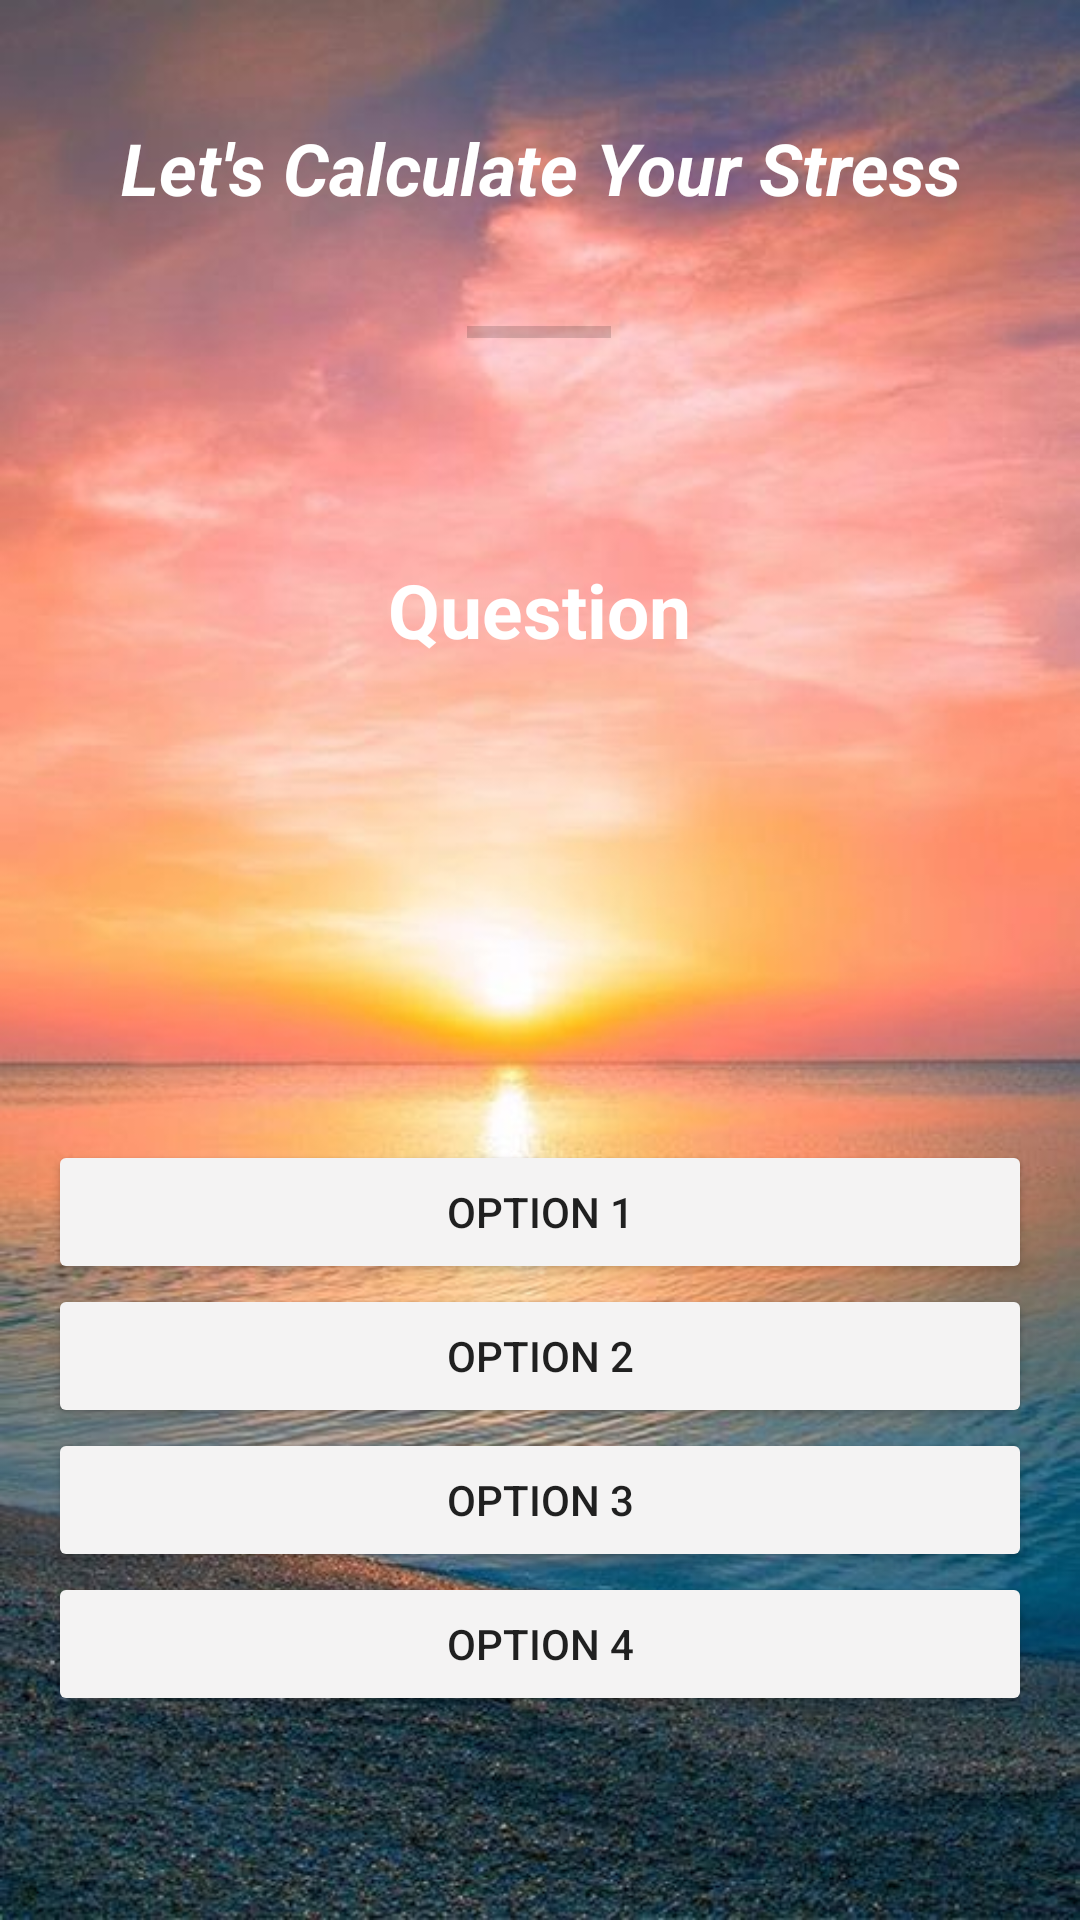

Write the Android layout XML for this screen, with the resource values it uses.
<!-- AndroidManifest.xml: application theme Theme.Mindwellness -->
<!-- res/layout/activity_stress.xml -->
<androidx.constraintlayout.widget.ConstraintLayout xmlns:android="http://schemas.android.com/apk/res/android"
    xmlns:app="http://schemas.android.com/apk/res-auto"
    xmlns:tools="http://schemas.android.com/tools"
    android:layout_width="match_parent"
    android:layout_height="match_parent"
    android:background="@drawable/background"
    android:padding="16dp"
    >

    <ImageView
        android:id="@+id/imgBack"
        android:layout_width="40dp"
        android:layout_height="35dp"
        android:layout_gravity="center_vertical"
        android:background="@drawable/next"
        android:backgroundTint="@color/white"
        android:rotationY="170"
        app:layout_constraintStart_toStartOf="parent"
        app:layout_constraintTop_toTopOf="parent" />

    <TextView
        android:id="@+id/txt_calulate"
        android:layout_width="match_parent"
        android:layout_height="wrap_content"
        android:layout_marginStart="16dp"
        android:layout_marginTop="16dp"
        android:layout_marginEnd="16dp"
        android:gravity="center"
        android:text="Let's Calculate Your Stress"
        android:textAppearance="?android:textAppearanceLarge"
        android:textColor="@color/white"
        android:textSize="24sp"
        android:textStyle="bold|italic"
        app:layout_constraintBottom_toTopOf="@+id/progressBar"
        app:layout_constraintEnd_toEndOf="parent"
        app:layout_constraintStart_toStartOf="parent"
        app:layout_constraintTop_toTopOf="parent" />

    <ProgressBar
        android:id="@+id/progressBar"
        android:layout_width="wrap_content"
        android:layout_height="wrap_content"
        android:layout_marginTop="23dp"
        android:layout_marginBottom="60dp"
        style="?android:attr/progressBarStyleHorizontal"
        app:layout_constraintBottom_toTopOf="@+id/questionTextView"
        app:layout_constraintEnd_toEndOf="@+id/txt_calulate"
        app:layout_constraintHorizontal_bias="0.498"
        app:layout_constraintStart_toStartOf="@+id/txt_calulate"
        app:layout_constraintTop_toBottomOf="@+id/txt_calulate" />

    <TextView
        android:id="@+id/questionTextView"
        android:layout_width="300dp"
        android:layout_height="wrap_content"
        android:layout_marginBottom="160dp"
        android:gravity="center"
        android:text="Question"
        android:textAppearance="?android:textAppearanceLarge"
        android:textColor="@color/white"
        android:textSize="25sp"
        android:textStyle="bold"
        app:layout_constraintBottom_toTopOf="@+id/option1Button"
        app:layout_constraintEnd_toEndOf="@+id/progressBar"
        app:layout_constraintStart_toStartOf="@+id/progressBar" />

    <Button
        android:id="@+id/option1Button"
        android:layout_width="match_parent"
        android:layout_height="wrap_content"
        android:text="Option 1"
        app:backgroundTint="#F4F3F3"
        app:cornerRadius="25dp"
        app:layout_constraintBottom_toTopOf="@+id/option2Button"
        app:layout_constraintEnd_toEndOf="@+id/questionTextView"
        app:layout_constraintHorizontal_bias="0.493"
        app:layout_constraintStart_toStartOf="@+id/questionTextView"
        app:strokeColor="@color/white" />

    <Button
        android:id="@+id/option2Button"
        android:layout_width="match_parent"
        android:layout_height="wrap_content"
        android:text="Option 2"
        app:backgroundTint="#F4F3F3"
        app:cornerRadius="25dp"
        app:layout_constraintBottom_toTopOf="@+id/option3Button"
        app:layout_constraintEnd_toEndOf="parent"
        app:layout_constraintStart_toStartOf="@+id/option1Button"
        app:strokeColor="@color/white" />

    <Button
        android:id="@+id/option3Button"
        android:layout_width="match_parent"
        android:layout_height="wrap_content"
        android:text="Option 3"
        app:backgroundTint="#F4F3F3"
        app:cornerRadius="25dp"
        app:layout_constraintBottom_toTopOf="@+id/option4Button"
        app:layout_constraintEnd_toEndOf="@+id/option2Button"
        app:layout_constraintHorizontal_bias="0.0"
        app:layout_constraintStart_toStartOf="@+id/option2Button"
        app:strokeColor="@color/white" />

    <Button
        android:id="@+id/option4Button"
        android:layout_width="match_parent"
        android:layout_height="wrap_content"
        android:layout_marginBottom="52dp"
        android:text="Option 4"
        app:backgroundTint="#F4F3F3"
        app:cornerRadius="25dp"
        app:layout_constraintBottom_toBottomOf="parent"
        app:layout_constraintEnd_toEndOf="@+id/option3Button"
        app:layout_constraintHorizontal_bias="0.0"
        app:layout_constraintStart_toStartOf="@+id/option3Button"
        app:strokeColor="@color/white" />


</androidx.constraintlayout.widget.ConstraintLayout>
<!-- resources referenced by this layout -->
<resources>
  <!-- drawable background: jpg bitmap (drawable-v24, 63580 bytes) -->
  <style name="Theme.Mindwellness" parent="Theme.MaterialComponents.DayNight.DarkActionBar">
          <item name="colorPrimary">@color/purple_200</item>
          <item name="colorPrimaryVariant">@color/purple_700</item>
          <item name="colorOnPrimary">@color/black</item>
          
          <item name="colorSecondary">@color/teal_200</item>
          <item name="colorSecondaryVariant">@color/teal_200</item>
          <item name="colorOnSecondary">@color/black</item>
          
          <item name="android:statusBarColor">?attr/colorPrimaryVariant</item>
          
      </style>
  <!-- not gathered from this repository: default colours our renderer supplied (Android Studio template values) -->
  <color name="purple_200">#FFBB86FC</color>
  <color name="purple_700">#FF3700B3</color>
  <color name="teal_200">#FF03DAC5</color>
  <color name="black">#FF000000</color>
  <color name="white">#FFFFFFFF</color>
</resources>
